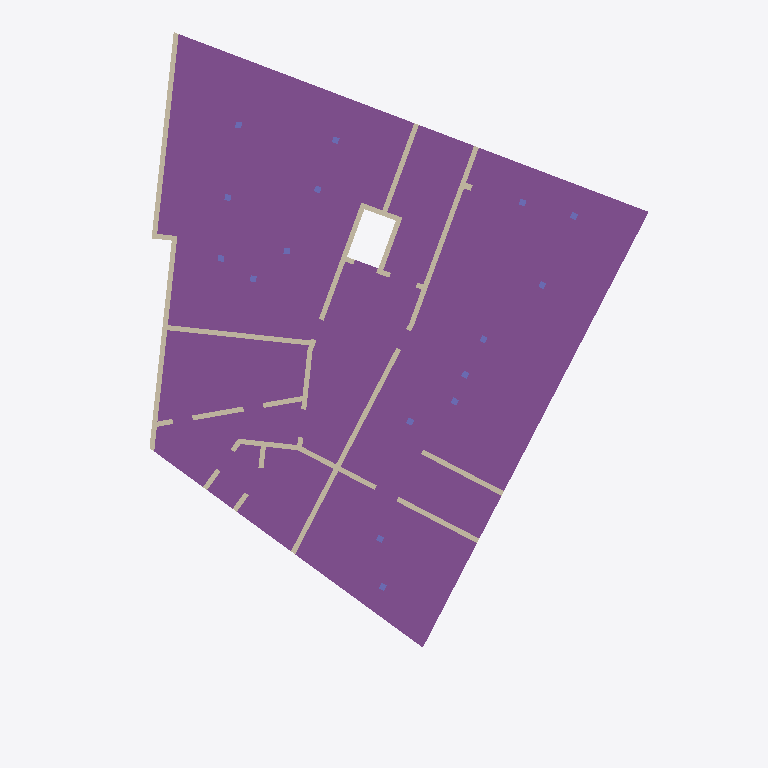
Plan cut of the same IFC building model at storey 'Wände und Decke im 2.Untergeschoss' (level -8.63 m, cut at -7.23 m), seen from above with north up, elements coloured by IFC class: 22 walls (beige), 16 columns (violet), 1 footing (purple). Cut surfaces are drawn darker.
Extent 26.5 m × 35.0 m × 32.4 m (x, y, z). Storeys (10): Fundationen und Bodenplatte at -9.65 m; Wände und Decke im 2.Untergeschoss at -8.63 m; Wände und Decke im 1.Untergeschoss at -5.73 m; Wände und Decke im Erdgeschoss at -1.45 m; Wände und Decke im 1.Obergeschoss at 1.95 m; Wände und Decke im 2.Obergeschoss at 4.85 m; Wände und Decke im 3.Obergeschoss at 7.75 m; Wände und Decke im 4.Obergeschoss at 10.65 m; Wände und Decke im 5.Obergeschoss at 13.55 m; Wände und Decke im 6.Obergeschoss at 16.45 m. Elements (644): 457 IfcWallStandardCase, 61 IfcColumn, 51 IfcSlab, 35 IfcBuildingElementProxy, 27 IfcFooting, 13 IfcCovering.

HEADER;
FILE_DESCRIPTION(('ViewDefinition [CoordinationView_V2.0]'),'2;1');
FILE_NAME('GLA_K2S_K_TRW.ifc','2019-09-20T08:08:00',(''),(''),'EDMsix Version 2.0100.09 Sep  7 2016','Allplan [number]:37:51','');
FILE_SCHEMA(('IFC2X3'));
ENDSEC;
DATA;
#5=IFCPROJECT('2UWCrNqWzD_OATbMEnQRCx',#4,'1511 Glasi Areal, Ausführung',$,$,$,$,(#11),#39);
#41=IFCSITE('3CXmvtlVz9gh3nc23Qurmu',#4,'1511 Glasi Areal Bülach',$,$,#46,$,$,.ELEMENT.,$,$,$,$,$);
#53=IFCBUILDING('2KOu3h4ELFiQ9MO64SGmQa',#4,'Haus K',$,$,#54,$,$,.ELEMENT.,$,$,$);
#73=IFCBUILDINGSTOREY('05PIxqm3T3gvQoq82$zd70',#4,'Wände und Decke im 6.Obergeschoss',$,$,#64,$,$,.ELEMENT.,16454.0);
#83=IFCBUILDINGSTOREY('0WE6m_ImPD1BuZULDn2jFh',#4,'Wände und Decke im 5.Obergeschoss',$,$,#75,$,$,.ELEMENT.,13554.0);
#93=IFCBUILDINGSTOREY('1weAgO8PH1WfvGQfMJ_Sp8',#4,'Wände und Decke im 4.Obergeschoss',$,$,#85,$,$,.ELEMENT.,10654.0);
#103=IFCBUILDINGSTOREY('0BYq_VM192J9jFnh4vrgwC',#4,'Wände und Decke im 3.Obergeschoss',$,$,#95,$,$,.ELEMENT.,7754.0);
#113=IFCBUILDINGSTOREY('2i7VOoWZX0jxx3LdRmfovS',#4,'Wände und Decke im 2.Obergeschoss',$,$,#105,$,$,.ELEMENT.,4854.0);
#123=IFCBUILDINGSTOREY('2BlZkswFD1W8_$2hv3XbgV',#4,'Wände und Decke im 1.Obergeschoss',$,$,#115,$,$,.ELEMENT.,1954.0);
#133=IFCBUILDINGSTOREY('3jOwcyl1n9NAwx4eIrwT28',#4,'Wände und Decke im Erdgeschoss',$,$,#125,$,$,.ELEMENT.,-1446.0);
#143=IFCBUILDINGSTOREY('0Qo6yYPgz1JRofHKDKepPq',#4,'Wände und Decke im 1.Untergeschoss',$,$,#135,$,$,.ELEMENT.,-5730.0);
#153=IFCBUILDINGSTOREY('3SugJq56DAywFjtVOiBPQJ',#4,'Wände und Decke im 2.Untergeschoss',$,$,#145,$,$,.ELEMENT.,-8630.0);
#163=IFCBUILDINGSTOREY('2Hb3DntM53LAvjroUq627u',#4,'Fundationen und Bodenplatte',$,$,#155,$,$,.ELEMENT.,-9650.0);
#1674=IFCFOOTING('3OMjKSZfLDguw_HMzwzsMO',#4,'Bodenplatte',$,$,#1546,#1670,$,.NOTDEFINED.);
#5077=IFCWALLSTANDARDCASE('05XJMpBPz7rBflKJEGVFs$',#4,'Innenwand',$,$,#5020,#5021,$);
#5727=IFCWALLSTANDARDCASE('20u1BwbSf5O9a7W8eYNSdi',#4,'Innenwand',$,$,#5670,#5671,$);
#5187=IFCWALLSTANDARDCASE('3m8qZw5gfAXQRlS53rp9sW',#4,'Innenwand',$,$,#5130,#5131,$);
#5407=IFCWALLSTANDARDCASE('0V0mOWQ057xBylrx8PNLeB',#4,'Innenwand',$,$,#5350,#5351,$);
#6884=IFCWALLSTANDARDCASE('0FkmCFdFzFBPMrnqHqgnHI',#4,'Innenwand',$,$,#6827,#6828,$);
#6159=IFCWALLSTANDARDCASE('2gTIJz_7zFvvXqeeVo9eZd',#4,'Innenwand',$,$,#6107,#6108,$);
#6497=IFCWALLSTANDARDCASE('0jyEEoLN97jgEOQIq12rQI',#4,'Innenwand',$,$,#6440,#6441,$);
#7163=IFCWALLSTANDARDCASE('3$$9QkZHX4TflzaVFxdSId',#4,'Innenwand',$,$,#7106,#7107,$);
#5837=IFCWALLSTANDARDCASE('3xNqHOk295mgEb768imT5M',#4,'Innenwand',$,$,#5780,#5781,$);
#5297=IFCWALLSTANDARDCASE('1wWLxCvzX5zB120z8t$GVm',#4,'Innenwand',$,$,#5240,#5241,$);
#6054=IFCWALLSTANDARDCASE('0jl6OeeFL6ce5ceceqEmIK',#4,'Innenwand',$,$,#6002,#6003,$);
#6328=IFCWALLSTANDARDCASE('2vFh23fbn5FP1BEadnk$8j',#4,'Innenwand',$,$,#6271,#6272,$);
#7053=IFCWALLSTANDARDCASE('0BIkko_eH6PPN2l7jPQPOt',#4,'Innenwand',$,$,#6996,#6997,$);
#5617=IFCWALLSTANDARDCASE('1cqV9jcbP17OUvjvhvHIyU',#4,'Innenwand',$,$,#5565,#5566,$);
#5512=IFCWALLSTANDARDCASE('0fW4y9Yqj4UPAd2Y7439Lm',#4,'Innenwand',$,$,#5460,#5461,$);
#5949=IFCWALLSTANDARDCASE('3IY$NlF4vBsAzzKfFQ96OM',#4,'Innenwand',$,$,#5890,#5891,$);
#7594=IFCWALLSTANDARDCASE('120BTckfPA4fQn42ywGvJx',#4,'Innenwand',$,$,#7537,#7538,$);
#6660=IFCWALLSTANDARDCASE('2pQaUHzXv7nP3ZS1AMWmP9',#4,'Innenwand',$,$,#6608,#6609,$);
#7384=IFCWALLSTANDARDCASE('3EXltX1JbAJeELeKpVHmu6',#4,'Innenwand',$,$,#7332,#7333,$);
#7489=IFCWALLSTANDARDCASE('31ciaiRffDnhJvrsJqK43e',#4,'Innenwand',$,$,#7437,#7438,$);
#4967=IFCWALLSTANDARDCASE('3KQ4pgJlfAX8mqhx3WkImw',#4,'Innenwand',$,$,#4909,#4911,$);
#7758=IFCWALLSTANDARDCASE('2XsMfJO8n1Th6CanlpSNy0',#4,'Innenwand',$,$,#7706,#7707,$);
#8885=IFCCOLUMN('26tRLgJRvF9fRnqfks507H',#4,'Beton-Stütze Vorfab.',$,$,#8848,#8849,$);
#8741=IFCCOLUMN('1Z6tg7LVv3EPI7nExTwi9L',#4,'Beton-Stütze Vorfab.',$,$,#8704,#8705,$);
#8669=IFCCOLUMN('2prX4Vdz979OFn7nSplocq',#4,'Beton-Stütze Vorfab.',$,$,#8632,#8633,$);
#8813=IFCCOLUMN('1J2e8ZOZP6XQuey2lyGLVB',#4,'Beton-Stütze Vorfab.',$,$,#8776,#8777,$);
#8957=IFCCOLUMN('0jxkvC5Cr3euyq6mvkMqeB',#4,'Beton-Stütze Vorfab.',$,$,#8920,#8921,$);
ENDSEC;